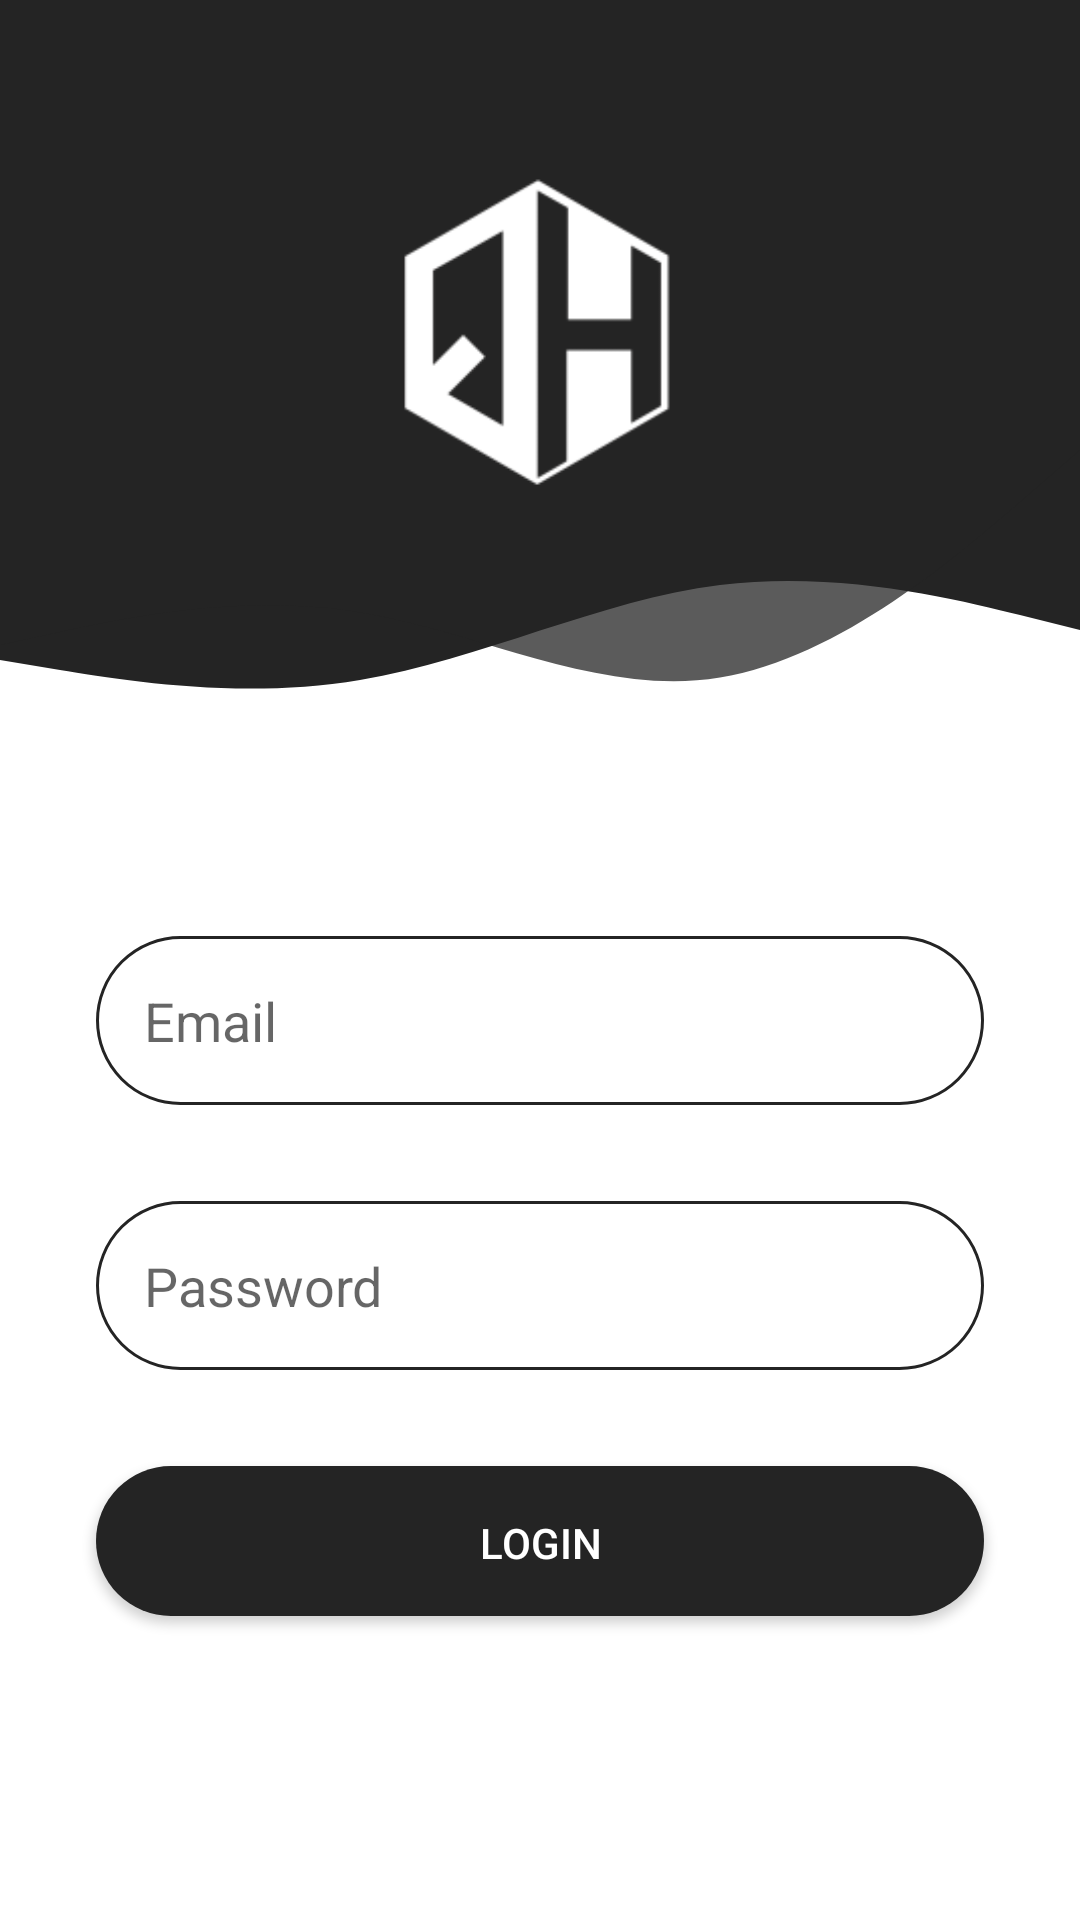

Layout XML and referenced resources for this Android screen:
<!-- AndroidManifest.xml: application theme AppTheme -->
<!-- res/layout/activity_main.xml -->
<?xml version="1.0" encoding="utf-8"?>
<androidx.constraintlayout.widget.ConstraintLayout xmlns:android="http://schemas.android.com/apk/res/android"
    xmlns:app="http://schemas.android.com/apk/res-auto"
    xmlns:tools="http://schemas.android.com/tools"
    android:layout_width="match_parent"
    android:layout_height="match_parent"
    tools:context=".MainActivity">

    <View
        android:id="@+id/top_view"
        android:layout_width="0dp"
        android:layout_height="150dp"
        android:background="@color/colorPrimary"
        app:layout_constraintEnd_toEndOf="parent"
        app:layout_constraintHorizontal_bias="0.0"
        app:layout_constraintStart_toStartOf="parent"
        app:layout_constraintTop_toTopOf="parent" />

    <View
        android:id="@+id/svg_view"
        android:layout_width="0dp"
        android:layout_height="100dp"
        android:background="@drawable/ic_wave"
        app:layout_constraintEnd_toEndOf="parent"
        app:layout_constraintStart_toStartOf="parent"
        app:layout_constraintTop_toBottomOf="@+id/top_view" />

    <View
        android:id="@+id/svg_view_second"
        android:background="@drawable/ic_wave_second"
        android:layout_width="0dp"
        android:layout_height="130dp"
        app:layout_constraintEnd_toEndOf="parent"
        app:layout_constraintStart_toStartOf="parent"
        app:layout_constraintTop_toBottomOf="@id/top_view" />

    <ImageView
        android:id="@+id/img_logo"
        android:layout_width="0dp"
        android:layout_height="0dp"
        android:layout_marginBottom="32dp"
        app:layout_constraintBottom_toBottomOf="@+id/svg_view"
        app:layout_constraintEnd_toEndOf="@+id/top_view"
        app:layout_constraintStart_toStartOf="@+id/top_view"
        app:layout_constraintTop_toTopOf="@+id/top_view"
        app:srcCompat="@mipmap/ic_launcher_logo"
        android:contentDescription="TODO" />

    <EditText
        android:id="@+id/txt_username"
        android:layout_width="0dp"
        android:layout_height="wrap_content"
        android:layout_margin="32dp"
        android:background="@drawable/border_radius"
        android:drawableStart="@drawable/ic_baseline_email"
        android:ems="10"
        android:hint="Email"
        android:inputType="textPersonName"
        android:padding="16dp"
        android:textAllCaps="false"
        app:layout_constraintEnd_toEndOf="parent"
        app:layout_constraintStart_toStartOf="parent"
        app:layout_constraintTop_toBottomOf="@id/svg_view_second"
        android:autofillHints="" />

    <EditText
        android:id="@+id/txt_password"
        android:layout_width="0dp"
        android:layout_height="wrap_content"
        android:layout_margin="32dp"
        android:background="@drawable/border_radius"
        android:drawableStart="@drawable/ic_baseline_lock"
        android:ems="10"
        android:hint="Password"
        android:inputType="textPassword"
        android:padding="16dp"
        android:textAllCaps="false"
        app:layout_constraintEnd_toEndOf="parent"
        app:layout_constraintStart_toStartOf="parent"
        app:layout_constraintTop_toBottomOf="@id/txt_username" />

    <Button
        android:id="@+id/btn_login"
        android:layout_width="0dp"
        android:layout_height="50dp"
        android:layout_margin="32dp"
        android:background="@drawable/bg_border_radius"
        android:padding="16dp"
        android:text="Login"
        android:textColor="@color/colorAccent"
        app:layout_constraintEnd_toEndOf="parent"
        app:layout_constraintStart_toStartOf="parent"
        app:layout_constraintTop_toBottomOf="@id/txt_password" />
</androidx.constraintlayout.widget.ConstraintLayout>
<!-- resources referenced by this layout -->
<resources>
  <color name="colorAccent">#fff</color>
  <color name="colorPrimary">#242424</color>
  <!-- drawable bg_border_radius (drawable) -->
  <?xml version="1.0" encoding="utf-8"?>
  <shape android:shape="rectangle" xmlns:android="http://schemas.android.com/apk/res/android">
      <solid android:color="@color/colorPrimary" android:width="1dp"  />
      <corners android:radius="100dp"/>
  </shape>
  <!-- drawable border_radius (drawable) -->
  <?xml version="1.0" encoding="utf-8"?>
  <shape android:shape="rectangle" xmlns:android="http://schemas.android.com/apk/res/android">
      <stroke android:color="@color/colorPrimary" android:width="1dp"  />
      <corners android:radius="100dp"/>
  </shape>
  <!-- drawable ic_wave (drawable) -->
  <vector xmlns:android="http://schemas.android.com/apk/res/android"
      android:width="1440dp"
      android:height="320dp"
      android:viewportWidth="1440"
      android:viewportHeight="320">
    <path
        android:pathData="M0,224L80,234.7C160,245 320,267 480,245.3C640,224 800,160 960,144C1120,128 1280,160 1360,176L1440,192L1440,0L1360,0C1280,0 1120,0 960,0C800,0 640,0 480,0C320,0 160,0 80,0L0,0Z"
        android:fillColor="#242424"/>
  </vector>
  <!-- drawable ic_wave_second (drawable) -->
  <vector xmlns:android="http://schemas.android.com/apk/res/android"
      android:width="1440dp"
      android:height="320dp"
      android:viewportWidth="1440"
      android:viewportHeight="320">
    <path
        android:pathData="M0,160L80,149.3C160,139 320,117 480,133.3C640,149 800,203 960,186.7C1120,171 1280,85 1360,42.7L1440,0L1440,0L1360,0C1280,0 1120,0 960,0C800,0 640,0 480,0C320,0 160,0 80,0L0,0Z"
        android:fillColor="#242424"
        android:fillAlpha="0.75"/>
  </vector>
  <!-- mipmap ic_launcher_logo: png bitmap (mipmap-hdpi, 2165 bytes) -->
  <style name="AppTheme" parent="Theme.MaterialComponents.DayNight.NoActionBar">
          
          <item name="colorPrimary">@color/colorPrimary</item>
          <item name="colorPrimaryDark">@color/colorPrimaryDark</item>
          <item name="colorAccent">@color/colorAccent</item>
  
  
  
      </style>
  <color name="colorPrimaryDark">#4c4c4c</color>
</resources>
